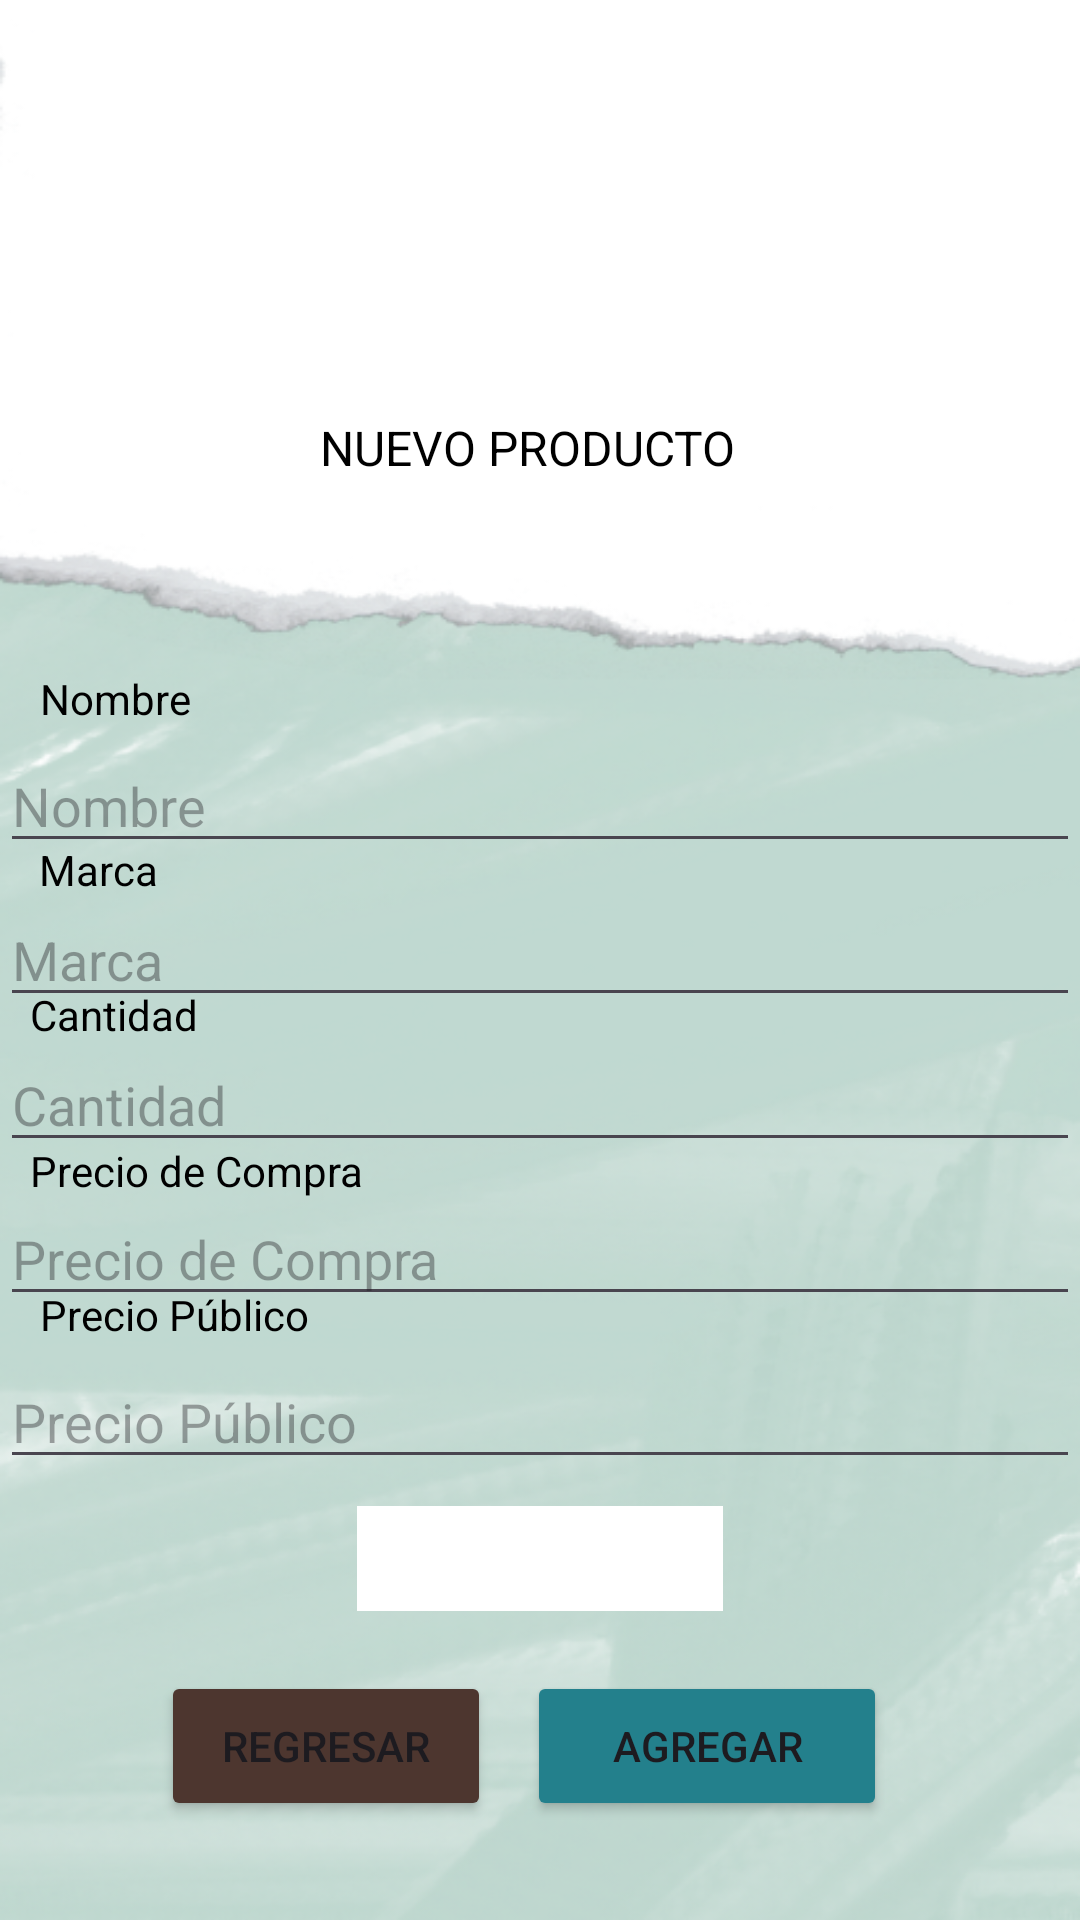

The Android layout XML behind this screen, and the referenced resources:
<!-- AndroidManifest.xml: application theme Theme.AlmaSoft -->
<!-- res/layout/activity_product_create.xml -->
<?xml version="1.0" encoding="utf-8"?>
<androidx.constraintlayout.widget.ConstraintLayout xmlns:android="http://schemas.android.com/apk/res/android"
    xmlns:app="http://schemas.android.com/apk/res-auto"
    xmlns:tools="http://schemas.android.com/tools"
    android:id="@+id/main"
    android:layout_width="match_parent"
    android:layout_height="match_parent"
    android:background="@drawable/fondo2"
    tools:context=".view.ProductCreateActivity">

    <TextView
        android:id="@+id/textViewProducto"
        android:layout_width="146dp"
        android:layout_height="28dp"
        android:layout_marginStart="20dp"
        android:layout_marginEnd="20dp"
        android:layout_marginBottom="80dp"
        android:text="@string/TextProductoNuevo"
        android:textColor="@android:color/black"
        android:textSize="16sp"
        app:layout_constraintBottom_toTopOf="@+id/edit_text_name"
        app:layout_constraintEnd_toEndOf="@+id/imageView2"
        app:layout_constraintStart_toStartOf="@+id/imageView2"
        app:layout_constraintTop_toBottomOf="@+id/imageView2" />

    <TextView
        android:id="@+id/textViewName"
        android:layout_width="wrap_content"
        android:layout_height="wrap_content"
        android:layout_marginBottom="4dp"
        android:text="Nombre"
        android:textColor="@android:color/black"
        android:textSize="14sp"
        app:layout_constraintBottom_toTopOf="@+id/edit_text_name"
        app:layout_constraintEnd_toEndOf="parent"
        app:layout_constraintHorizontal_bias="0.043"
        app:layout_constraintStart_toStartOf="parent"
        app:layout_constraintTop_toTopOf="parent"
        app:layout_constraintVertical_bias="1.0" />

    <EditText
        android:id="@+id/edit_text_name"
        android:layout_width="0dp"
        android:layout_height="wrap_content"
        android:layout_marginBottom="10dp"
        android:hint="Nombre"
        app:layout_constraintBottom_toTopOf="@+id/edit_text_brand"
        app:layout_constraintEnd_toEndOf="parent"
        app:layout_constraintStart_toStartOf="parent"
        app:layout_constraintTop_toBottomOf="@+id/textViewProducto" />

    <TextView
        android:id="@+id/textViewBrand"
        android:layout_width="wrap_content"
        android:layout_height="wrap_content"
        android:layout_marginBottom="4dp"
        android:text="Marca"
        android:textColor="@android:color/black"
        android:textSize="14sp"
        app:layout_constraintBottom_toTopOf="@+id/edit_text_brand"
        app:layout_constraintEnd_toEndOf="parent"
        app:layout_constraintHorizontal_bias="0.041"
        app:layout_constraintStart_toStartOf="parent"
        app:layout_constraintTop_toBottomOf="@+id/edit_text_name"
        app:layout_constraintVertical_bias="0.555" />

    <EditText
        android:id="@+id/edit_text_brand"
        android:layout_width="0dp"
        android:layout_height="wrap_content"
        android:layout_below="@id/edit_text_name"
        android:layout_marginBottom="7dp"
        android:hint="Marca"
        app:layout_constraintBottom_toTopOf="@+id/edit_text_quantity"
        app:layout_constraintEnd_toEndOf="parent"
        app:layout_constraintStart_toStartOf="parent"
        app:layout_constraintTop_toBottomOf="@+id/edit_text_name"
        tools:ignore="Autofill,TextFields" />

    <TextView
        android:id="@+id/textViewQuantity"
        android:layout_width="wrap_content"
        android:layout_height="wrap_content"
        android:layout_marginBottom="4dp"
        android:text="Cantidad"
        android:textColor="@android:color/black"
        android:textSize="14sp"
        app:layout_constraintBottom_toTopOf="@+id/edit_text_quantity"
        app:layout_constraintEnd_toEndOf="parent"
        app:layout_constraintHorizontal_bias="0.033"
        app:layout_constraintStart_toStartOf="parent"
        app:layout_constraintTop_toBottomOf="@+id/edit_text_brand"
        app:layout_constraintVertical_bias="0.636" />

    <EditText
        android:id="@+id/edit_text_quantity"
        android:layout_width="0dp"
        android:layout_height="wrap_content"
        android:layout_below="@id/edit_text_brand"
        android:layout_marginBottom="10dp"
        android:hint="Cantidad"
        android:inputType="number"
        app:layout_constraintBottom_toTopOf="@+id/edit_text_purchase_price"
        app:layout_constraintEnd_toEndOf="parent"
        app:layout_constraintStart_toStartOf="parent"
        app:layout_constraintTop_toBottomOf="@+id/edit_text_brand"
        tools:ignore="Autofill" />

    <TextView
        android:id="@+id/textViewPurchasePrice"
        android:layout_width="wrap_content"
        android:layout_height="wrap_content"
        android:layout_marginBottom="4dp"
        android:text="Precio de Compra"
        android:textColor="@android:color/black"
        android:textSize="14sp"
        app:layout_constraintBottom_toTopOf="@+id/edit_text_purchase_price"
        app:layout_constraintEnd_toEndOf="parent"
        app:layout_constraintHorizontal_bias="0.04"
        app:layout_constraintStart_toStartOf="parent"
        app:layout_constraintTop_toBottomOf="@+id/edit_text_quantity" />

    <EditText
        android:id="@+id/edit_text_purchase_price"
        android:layout_width="0dp"
        android:layout_height="wrap_content"
        android:layout_below="@id/edit_text_quantity"
        android:layout_marginBottom="13dp"
        android:hint="@string/precio_de_compra"
        android:inputType="numberDecimal"
        app:layout_constraintBottom_toTopOf="@+id/edit_text_public_price"
        app:layout_constraintEnd_toEndOf="parent"
        app:layout_constraintStart_toStartOf="parent"
        app:layout_constraintTop_toBottomOf="@+id/edit_text_quantity"
        tools:ignore="Autofill" />

    <TextView
        android:id="@+id/textViewPublicPrice"
        android:layout_width="wrap_content"
        android:layout_height="wrap_content"
        android:layout_marginBottom="4dp"
        android:text="@string/precio_p_blico"
        android:textColor="@android:color/black"
        android:textSize="14sp"
        app:layout_constraintBottom_toTopOf="@+id/edit_text_public_price"
        app:layout_constraintEnd_toEndOf="parent"
        app:layout_constraintHorizontal_bias="0.049"
        app:layout_constraintStart_toStartOf="parent"
        app:layout_constraintTop_toBottomOf="@+id/edit_text_purchase_price"
        app:layout_constraintVertical_bias="1.0" />

    <EditText
        android:id="@+id/edit_text_public_price"
        android:layout_width="0dp"
        android:layout_height="wrap_content"
        android:layout_below="@id/edit_text_purchase_price"
        android:layout_marginBottom="9dp"
        android:hint="@string/sale_price"
        android:inputType="numberDecimal"
        app:layout_constraintBottom_toTopOf="@+id/spinner_location"
        app:layout_constraintEnd_toEndOf="parent"
        app:layout_constraintStart_toStartOf="parent"
        app:layout_constraintTop_toBottomOf="@+id/edit_text_purchase_price"
        tools:ignore="Autofill" />

    <Spinner
        android:id="@+id/spinner_location"
        android:layout_width="122dp"
        android:layout_height="35dp"
        android:layout_below="@id/edit_text_public_price"
        android:layout_marginBottom="20dp"
        android:background="#FFFFFF"
        app:layout_constraintBottom_toTopOf="@+id/btnRegresar"
        app:layout_constraintEnd_toEndOf="parent"
        app:layout_constraintStart_toStartOf="parent"
        app:layout_constraintTop_toBottomOf="@+id/edit_text_public_price" />

    <Button
        android:id="@+id/button_add"
        android:layout_width="120dp"
        android:layout_height="50dp"
        android:layout_below="@id/spinner_location"
        android:layout_centerHorizontal="true"
        android:layout_marginEnd="90dp"
        android:backgroundTint="#23808C"
        android:text="AGREGAR"
        app:layout_constraintBaseline_toBaselineOf="@+id/btnRegresar"
        app:layout_constraintEnd_toEndOf="parent"
        app:layout_constraintStart_toEndOf="@+id/btnRegresar" />

    <Button
        android:id="@+id/btnRegresar"
        android:layout_width="110dp"
        android:layout_height="50dp"
        android:layout_marginStart="79dp"
        android:layout_marginEnd="12dp"
        android:layout_marginBottom="60dp"
        android:layout_weight="1"
        android:backgroundTint="@color/MarronOscuro"
        android:onClick="back"
        android:text="@string/Btnregresar"
        app:layout_constraintBottom_toBottomOf="parent"
        app:layout_constraintEnd_toStartOf="@+id/button_add"
        app:layout_constraintStart_toStartOf="parent"
        app:layout_constraintTop_toBottomOf="@+id/spinner_location"
        tools:ignore="ButtonStyle" />

    <ImageView
        android:id="@+id/imageView2"
        android:layout_width="200dp"
        android:layout_height="118dp"
        android:layout_marginTop="36dp"
        android:layout_marginBottom="11dp"
        app:layout_constraintBottom_toTopOf="@+id/textViewProducto"
        app:layout_constraintEnd_toEndOf="parent"
        app:layout_constraintHorizontal_bias="0.497"
        app:layout_constraintStart_toStartOf="parent"
        app:layout_constraintTop_toTopOf="parent"
        app:srcCompat="@drawable/agregar" />

</androidx.constraintlayout.widget.ConstraintLayout>
<!-- resources referenced by this layout -->
<resources>
  <color name="MarronOscuro">#4D362F</color>
  <!-- drawable fondo2: png bitmap (drawable, 221679 bytes) -->
  <string name="Btnregresar">Regresar</string>
  <string name="TextProductoNuevo">NUEVO PRODUCTO</string>
  <string name="precio_de_compra">Precio de Compra</string>
  <string name="precio_p_blico">Precio Público</string>
  <string name="sale_price">Precio Público</string>
  <style name="Theme.AlmaSoft" parent="Base.Theme.AlmaSoft" />
  <style name="Base.Theme.AlmaSoft" parent="Theme.Material3.DayNight.NoActionBar">
          
          
      </style>
</resources>
